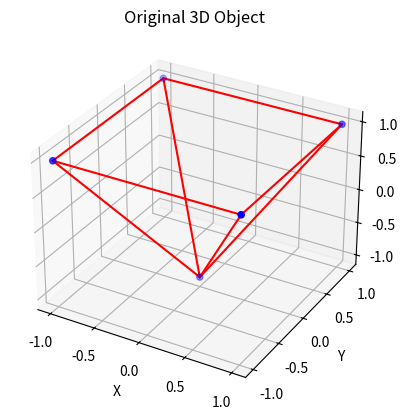

This figure's Python source: (Note: this script raises an exception after producing the figure.)
import numpy as np
import matplotlib.pyplot as plt

def plot_3d_object(vertices,title):
    fig = plt.figure()
    ax = fig.add_subplot(111,projection='3d')
    ax.set_title(title)
    ax.scatter(vertices[:,0],vertices[:,1],vertices[:,2],color='b')
    edges=[[0,1],[1,2],[2,3],[3,0],[0,4],[1,4],[2,4],[3,4]]
    for edge in edges:
        ax.plot(vertices[edge,0],vertices[edge,1],vertices[edge,2],color='r')
    ax.set_xlabel('X')
    ax.set_ylabel('Y')
    ax.set_zlabel('Z')
    ax.set_aspect('auto')
    plt.show()

def translate_3d_object(vertices):
    tx = float(input("Enter tx"))
    ty = float(input("Enter ty"))
    tz = float(input("Enter tz"))
    translated_3d_object = vertices + np.array(tx,ty,tz)
    return translated_3d_object

def rotate_x_3d_object(vertices):
    angle_degree=float(input("Enter degree"))
    angle_radian=np.radians(angle_degree)
    rotation_matrix=np.array([[1,0,0],[0,np.cos(angle_radian),-np.sin(angle_radian)],[0,np.sin(angle_radian),np.cos(angle_radian)]])
    rotated_vertices = np.dot(vertices,rotation_matrix)
    return rotated_vertices

# Function to rotate a 3D object around y-axis
def rotate_y_3d_object(vertices):
    angle_degrees = float(input("Enter rotation angle around y-axis in degrees: "))
    angle_radians = np.radians(angle_degrees)
    rotation_matrix = np.array([[np.cos(angle_radians), 0, np.sin(angle_radians)],
                                 [0, 1, 0],
                                 [-np.sin(angle_radians), 0, np.cos(angle_radians)]])
    rotated_vertices = np.dot(vertices, rotation_matrix)
    return rotated_vertices

# Function to rotate a 3D object around z-axis
def rotate_z_3d_object(vertices):
    angle_degrees = float(input("Enter rotation angle around z-axis in degrees: "))
    angle_radians = np.radians(angle_degrees)
    rotation_matrix = np.array([[np.cos(angle_radians), -np.sin(angle_radians), 0],
                                 [np.sin(angle_radians), np.cos(angle_radians), 0],
                                 [0, 0, 1]])
    rotated_vertices = np.dot(vertices, rotation_matrix)
    return rotated_vertices

def scale_3d_object(vertices):
    sx=float(input("Enter sx"))
    sy=float(input("Enter sy"))
    sz=float(input("Enter sz"))
    scaled_3d_object = vertices * np.array([sx,sy,sz])
    return scaled_3d_object

def main():
    vertices = np.array([[1,1,1],[1,-1,1],[-1,-1,1],[-1,1,1],[0,0,-1]])
    plot_3d_object(vertices,'Original 3D Object')
    while True:
        print("\nOption Below")
        print("1. Translate")
        print("2. X Rotate")
        print("3. Y Rotate")
        print("4. Z Rotate")
        print("5. Scale")
        print("6. Exit")
        choice = input("Enter a choice(1-6)")
        if choice =='1':
            vertices = translate_3d_object(vertices)
        elif choice=='2':
            vertices = rotate_x_3d_object(vertices)
        elif choice=='3':
            vertices = rotate_y_3d_object(vertices)
        elif choice=='4':
            vertices = rotate_z_3d_object(vertices)
        elif choice=='5':
            vertices = scale_3d_object(vertices)
        elif choice=='6':
            break
        else:
            print("Invalid Choice")
        plot_3d_object(vertices,'Transformed 3D Object')
    print('Exiting...')
    
if __name__=="__main__":
    main()
        
            